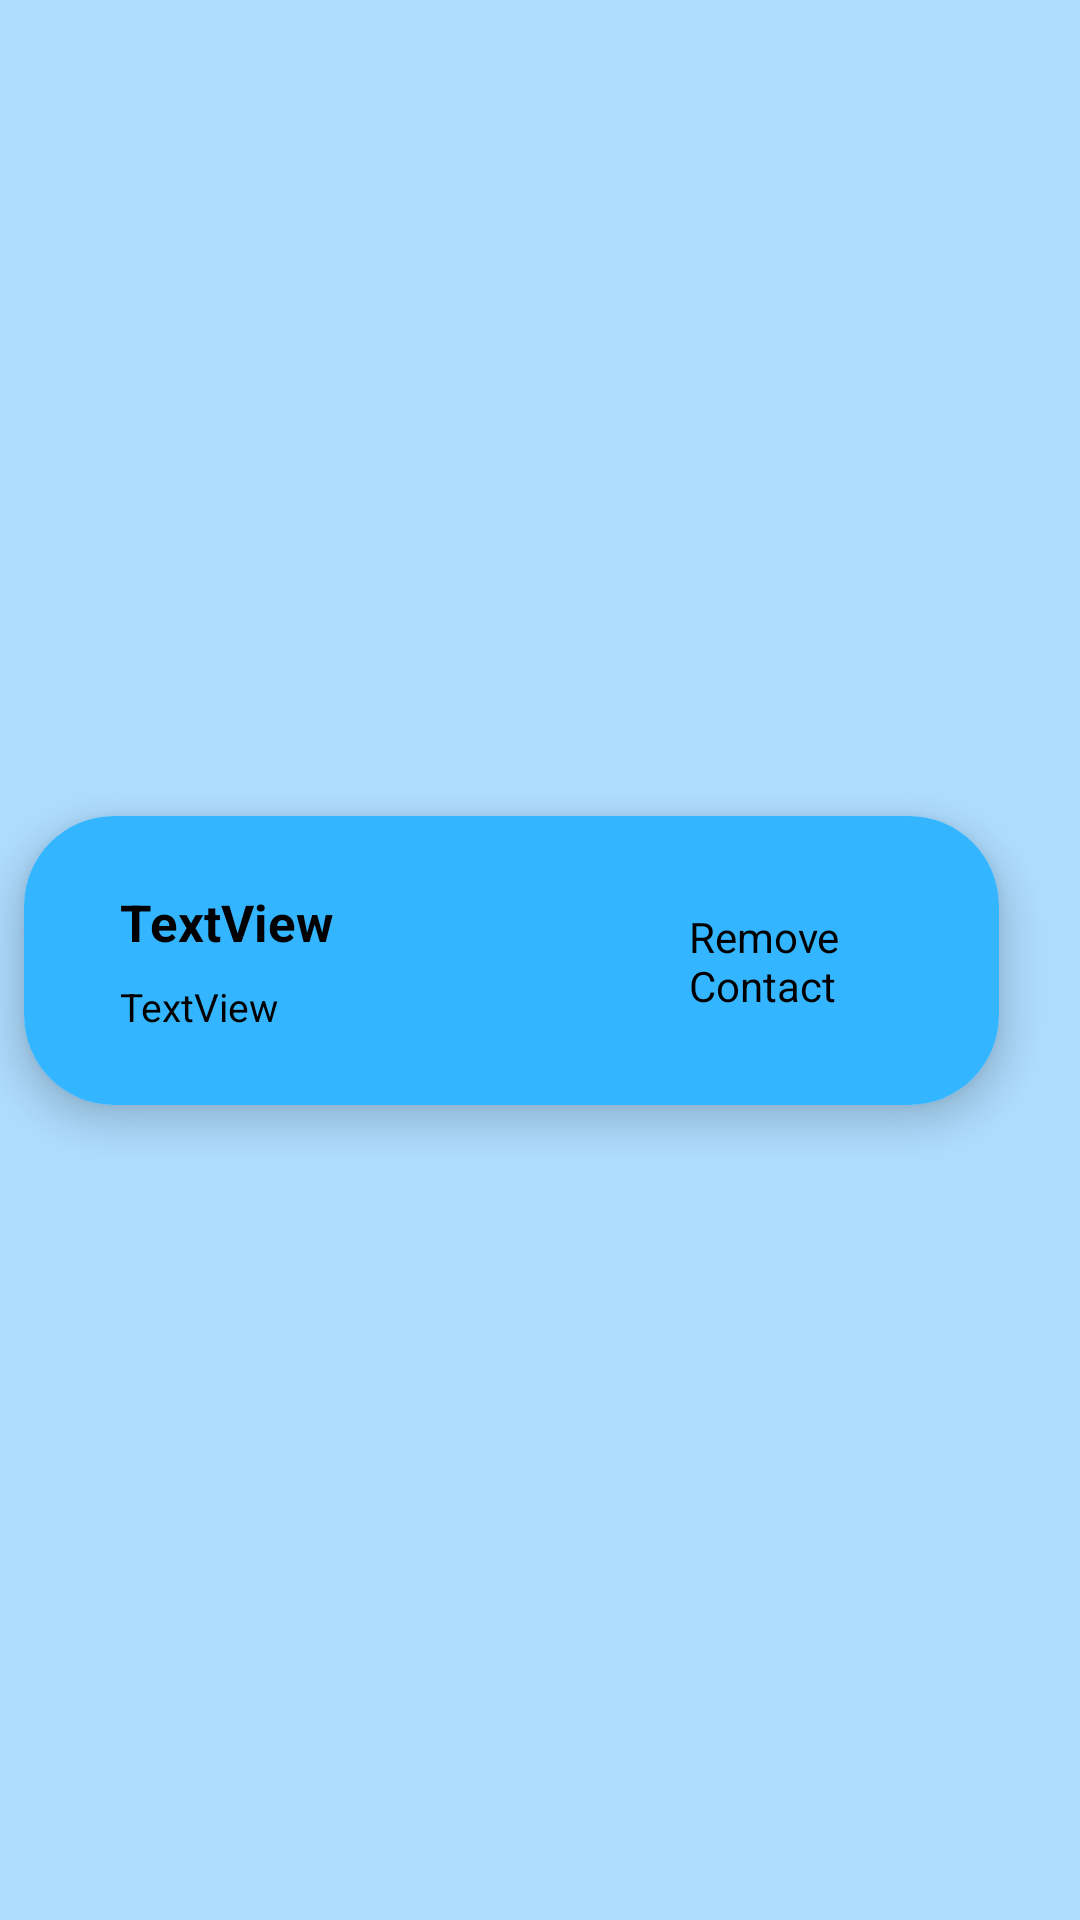

The Android layout XML behind this screen, and the referenced resources:
<!-- AndroidManifest.xml: application theme Theme.OneilAssignment2 -->
<!-- res/layout/contact_item.xml -->
<?xml version="1.0" encoding="utf-8"?>
<androidx.constraintlayout.widget.ConstraintLayout xmlns:android="http://schemas.android.com/apk/res/android"
    xmlns:app="http://schemas.android.com/apk/res-auto"
    xmlns:tools="http://schemas.android.com/tools"
    android:layout_width="match_parent"
    android:layout_height="wrap_content">

    <androidx.cardview.widget.CardView
        android:id="@+id/contact_item_card"
        android:layout_width="325dp"
        android:layout_height="wrap_content"
        android:layout_marginStart="8dp"
        android:layout_marginTop="16dp"
        android:layout_marginEnd="8dp"
        android:layout_marginBottom="16dp"
        app:cardCornerRadius="30dp"
        app:cardElevation="7dp"
        app:layout_constraintBottom_toBottomOf="parent"
        app:layout_constraintEnd_toEndOf="parent"
        app:layout_constraintHorizontal_bias="0.0"
        app:layout_constraintStart_toStartOf="parent"
        app:layout_constraintTop_toTopOf="parent"
        tools:ignore="TextSizeCheck">

        <androidx.constraintlayout.widget.ConstraintLayout
            style="@style/COMMENTS"
            android:layout_width="match_parent"
            android:layout_height="match_parent">

            <TextView
                android:id="@+id/contact_item_name"
                android:layout_width="wrap_content"
                android:layout_height="wrap_content"
                android:layout_marginStart="32dp"
                android:layout_marginTop="24dp"
                android:maxEms="6"
                android:text="@string/textview"
                android:textSize="17sp"
                android:textStyle="bold"
                app:layout_constraintStart_toStartOf="parent"
                app:layout_constraintTop_toTopOf="parent" />

            <ImageButton
                android:id="@+id/contact_item_button"
                android:layout_width="30dp"
                android:layout_height="30dp"
                android:layout_marginStart="180dp"
                android:background="@drawable/baseline_close_24"
                android:contentDescription="@string/image_of_add_button_text"
                app:layout_constraintBottom_toBottomOf="parent"
                app:layout_constraintEnd_toStartOf="@+id/contact_item_text"
                app:layout_constraintStart_toStartOf="parent"
                app:layout_constraintTop_toTopOf="parent"
                tools:ignore="TouchTargetSizeCheck,RedundantDescriptionCheck" />

            <TextView
                android:id="@+id/contact_item_text"
                android:layout_width="wrap_content"
                android:layout_height="wrap_content"
                android:layout_marginEnd="16dp"
                android:maxEms="5"
                android:minEms="3"
                android:text="@string/remove_contact_text"
                app:layout_constraintBottom_toBottomOf="parent"
                app:layout_constraintEnd_toEndOf="parent"
                app:layout_constraintStart_toEndOf="@+id/contact_item_button"
                app:layout_constraintTop_toTopOf="parent" />

            <TextView
                android:id="@+id/contact_item_recent_message"
                android:layout_width="wrap_content"
                android:layout_height="wrap_content"
                android:layout_marginStart="32dp"
                android:layout_marginTop="8dp"
                android:layout_marginBottom="24dp"
                android:maxEms="9"
                android:minEms="4"
                android:text="@string/textview"
                android:textSize="13sp"
                app:layout_constraintBottom_toBottomOf="parent"
                app:layout_constraintStart_toStartOf="parent"
                app:layout_constraintTop_toBottomOf="@+id/contact_item_name" />
        </androidx.constraintlayout.widget.ConstraintLayout>
    </androidx.cardview.widget.CardView>

</androidx.constraintlayout.widget.ConstraintLayout>
<!-- resources referenced by this layout -->
<resources>
  <string name="image_of_add_button_text">Image of add button</string>
  <string name="remove_contact_text">Remove Contact</string>
  <string name="textview">TextView</string>
  <style name="COMMENTS">
          <item name="android:background">@color/skyBlue2</item>
      </style>
  <style name="Theme.OneilAssignment2" parent="Base.Theme.OneilAssignment2" />
  <color name="skyBlue2">#33B5FF</color>
  <style name="Base.Theme.OneilAssignment2" parent="Theme.Material3.DayNight.NoActionBar">
          <item name="android:textColor">#000000</item>
          <item name="colorPrimary">@color/magenta</item>
          <item name="colorPrimaryDark">@color/darkGrey</item>
          <item name="colorPrimaryVariant">@color/pink</item>
          <item name="colorOnPrimary">@color/white</item>
          <item name="colorSecondary">@color/skyBlue1</item>
          <item name="colorSecondaryVariant">@color/skyBlue2</item>
          <item name="colorOnSecondary">@color/white</item>
          <item name="android:windowBackground">@color/babyBlue</item>
      </style>
  <color name="magenta">#CD3260</color>
  <color name="darkGrey">#353535</color>
  <color name="pink">#D36082</color>
  <color name="white">#FFFFFFFF</color>
  <color name="skyBlue1">#00A3FF</color>
  <color name="babyBlue">#AFDDFF</color>
</resources>
